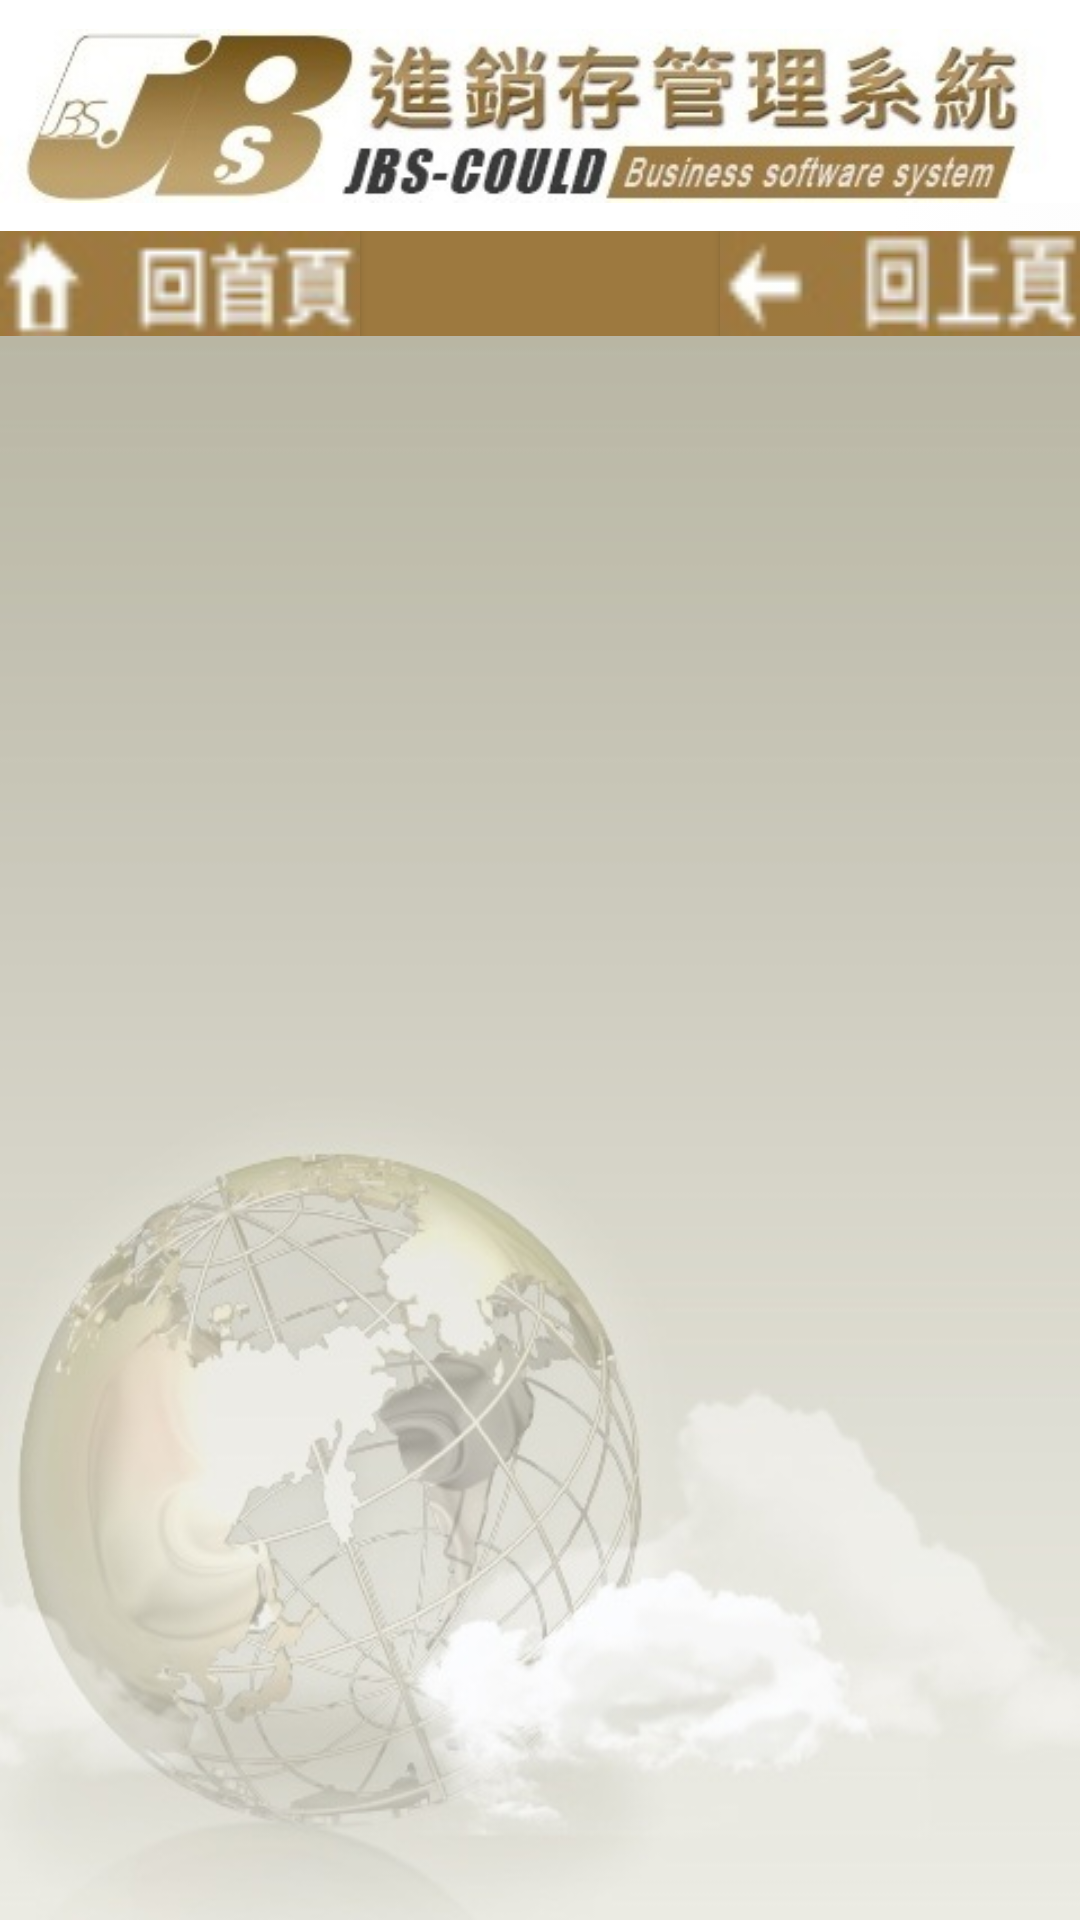

This screen was rendered from an Android layout file. Write that file and the resources it references.
<!-- AndroidManifest.xml: application theme Theme.AppCompat.Light.NoActionBar -->
<!-- res/layout/activity_rm_assign.xml -->
<?xml version="1.0" encoding="utf-8"?>
<LinearLayout xmlns:android="http://schemas.android.com/apk/res/android"
    xmlns:tools="http://schemas.android.com/tools"
    android:layout_width="match_parent"
    android:layout_height="match_parent"
    android:orientation="vertical"
    android:background="@drawable/app_bg_white"
    android:baselineAligned="false">

    <ImageView
        android:layout_width="match_parent"
        android:layout_height="wrap_content"
        android:scaleType="centerInside"
        android:src="@drawable/app_bg_h" />

    <LinearLayout
        android:background="@drawable/app_bg_b"
        android:layout_width="match_parent"
        android:layout_height="match_parent"
        android:orientation="vertical">

        <LinearLayout
            android:layout_width="match_parent"
            android:layout_height="35dp"
            android:background="@drawable/button_background"
            android:orientation="horizontal">

            <Button
                android:layout_width="0dp"
                android:layout_height="fill_parent"
                android:layout_weight="1"
                android:background="@drawable/back_home"
                android:onClick="onMune" />

            <TextView
                android:layout_width="0dp"
                android:layout_height="fill_parent"
                android:layout_weight="1" />

            <Button
                android:layout_width="0dp"
                android:layout_height="fill_parent"
                android:layout_weight="1"
                android:background="@drawable/back"
                android:onClick="onPrve" />

        </LinearLayout>

        <ListView
            android:id="@+id/listView"
            android:layout_width="match_parent"
            android:layout_height="match_parent"
            android:layout_weight="1" />


    </LinearLayout>
</LinearLayout>
<!-- resources referenced by this layout -->
<resources>
  <!-- drawable app_bg_b: jpg bitmap (drawable, 51661 bytes) -->
  <!-- drawable app_bg_h: jpg bitmap (drawable, 39535 bytes) -->
  <!-- drawable app_bg_white: jpg bitmap (drawable, 17644 bytes) -->
  <!-- drawable back: png bitmap (drawable, 2657 bytes) -->
  <!-- drawable back_home: png bitmap (drawable, 3233 bytes) -->
  <!-- drawable button_background (drawable) -->
  <?xml version="1.0" encoding="utf-8"?>
  
  <selector xmlns:android="http://schemas.android.com/apk/res/android">
      
      <item>
          <shape>
              <gradient android:endColor="#9D793F" android:startColor="#9D793F" />
          </shape>
      </item>
  </selector>
</resources>
